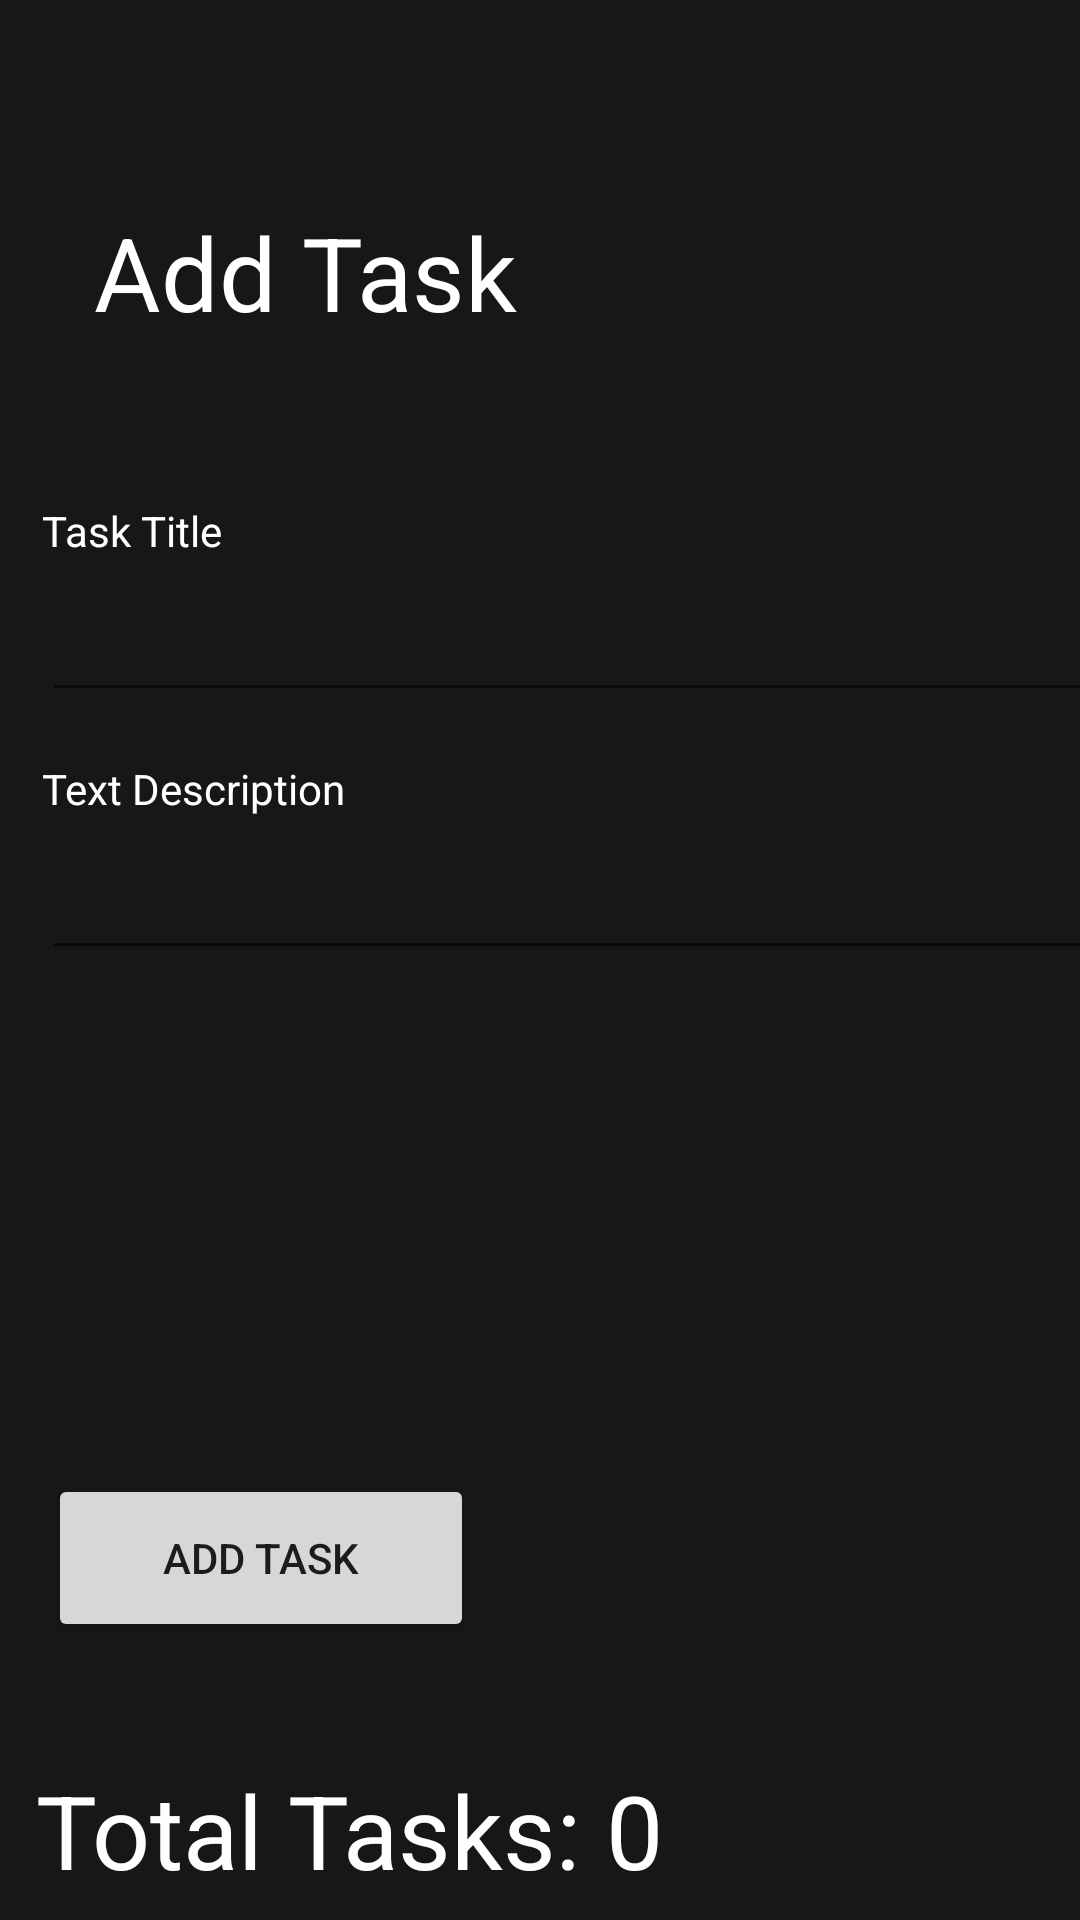

Reconstruct the res/layout file that produces this screen, plus the resources it refers to.
<!-- AndroidManifest.xml: application theme Theme.Taskmaster -->
<!-- res/layout/activity_add_task.xml -->
<?xml version="1.0" encoding="utf-8"?>
<androidx.constraintlayout.widget.ConstraintLayout xmlns:android="http://schemas.android.com/apk/res/android"
    xmlns:app="http://schemas.android.com/apk/res-auto"
    xmlns:tools="http://schemas.android.com/tools"
    android:layout_width="match_parent"
    android:layout_height="match_parent"
    android:background="#171717"
    tools:context=".activities.AddTask"
    tools:visibility="visible">

    <EditText
        android:id="@+id/taskBodyInput"
        android:layout_width="365dp"
        android:layout_height="50dp"
        android:layout_marginStart="14dp"
        android:layout_marginTop="1dp"
        android:autofillHints=""
        android:ems="10"
        android:inputType="textPersonName"
        android:textColor="#FFFFFF"
        app:layout_constraintStart_toStartOf="parent"
        app:layout_constraintTop_toBottomOf="@+id/textDescriptionLabel" />

    <TextView
        android:id="@+id/textView"
        android:layout_width="wrap_content"
        android:layout_height="wrap_content"
        android:layout_marginStart="48dp"
        android:layout_marginTop="68dp"
        android:layout_marginEnd="204dp"
        android:text="@string/add_task"
        android:textColor="#FFFFFF"
        android:textSize="34sp"
        app:layout_constraintEnd_toEndOf="parent"
        app:layout_constraintStart_toStartOf="parent"
        app:layout_constraintTop_toTopOf="parent" />

    <EditText
        android:id="@+id/taskTitleInput"
        android:layout_width="365dp"
        android:layout_height="50dp"
        android:layout_marginStart="14dp"
        android:layout_marginTop="1dp"
        android:autofillHints=""
        android:ems="10"
        android:inputType="textPersonName"
        android:textColor="#FFFFFF"
        app:layout_constraintStart_toStartOf="parent"
        app:layout_constraintTop_toBottomOf="@+id/taskTitleLabel" />

    <Button
        android:id="@+id/addTaskB"
        android:layout_width="142dp"
        android:layout_height="56dp"
        android:layout_marginStart="16dp"
        android:layout_marginTop="168dp"
        android:text="@string/add_task_button"
        app:layout_constraintStart_toStartOf="parent"
        app:layout_constraintTop_toBottomOf="@+id/taskBodyInput" />

    <TextView
        android:id="@+id/totalTaskView"
        android:layout_width="310dp"
        android:layout_height="70dp"
        android:layout_marginStart="12dp"
        android:layout_marginTop="40dp"
        android:text="@string/total_tasks_0"
        android:textColor="#FFFFFF"
        android:textSize="34sp"
        app:layout_constraintStart_toStartOf="parent"
        app:layout_constraintTop_toBottomOf="@+id/addTaskB" />

    <TextView
        android:id="@+id/taskTitleLabel"
        android:layout_width="wrap_content"
        android:layout_height="wrap_content"
        android:layout_marginStart="14dp"
        android:layout_marginTop="54dp"
        android:labelFor="@id/taskTitleInput"
        android:text="@string/task_title"
        android:textColor="#FFFFFF"
        app:layout_constraintStart_toStartOf="parent"
        app:layout_constraintTop_toBottomOf="@+id/textView" />

    <TextView
        android:id="@+id/textDescriptionLabel"
        android:layout_width="wrap_content"
        android:layout_height="wrap_content"
        android:layout_marginStart="14dp"
        android:layout_marginTop="16dp"
        android:labelFor="@id/taskBodyInput"
        android:text="@string/text_description"
        android:textColor="#FFFFFF"
        app:layout_constraintStart_toStartOf="parent"
        app:layout_constraintTop_toBottomOf="@+id/taskTitleInput" />

    <Spinner
        android:id="@+id/taskStateSpinner"
        android:layout_width="391dp"
        android:layout_height="wrap_content"
        android:layout_marginStart="1dp"
        android:layout_marginTop="47dp"
        android:background="@color/white"
        app:layout_constraintStart_toStartOf="parent"
        app:layout_constraintTop_toBottomOf="@+id/taskBodyInput" />

    <Spinner
        android:id="@+id/taskTeamSpinner"
        android:layout_width="391dp"
        android:layout_height="wrap_content"
        android:layout_marginStart="1dp"
        android:layout_marginTop="100dp"
        android:background="@color/white"
        app:layout_constraintStart_toStartOf="parent"
        app:layout_constraintTop_toBottomOf="@+id/taskBodyInput" />

</androidx.constraintlayout.widget.ConstraintLayout>
<!-- resources referenced by this layout -->
<resources>
  <string name="add_task">Add Task</string>
  <string name="add_task_button">ADD TASK</string>
  <string name="task_title">Task Title</string>
  <string name="text_description">Text Description</string>
  <string name="total_tasks_0">Total Tasks: 0</string>
  <style name="Theme.Taskmaster" parent="Theme.MaterialComponents.DayNight.DarkActionBar">
          
          <item name="colorPrimary">#3F51B5</item>
          <item name="colorPrimaryVariant">#673AB7</item>
          <item name="colorOnPrimary">#FFFFFF</item>
          
          <item name="colorSecondary">@color/teal_200</item>
          <item name="colorSecondaryVariant">@color/teal_700</item>
          <item name="colorOnSecondary">@color/white</item>
          
          <item name="android:statusBarColor" tools:targetApi="l">#1F36B4</item>
          
      </style>
  <!-- not gathered from this repository: default colours our renderer supplied (Android Studio template values) -->
  <color name="teal_200">#FF03DAC5</color>
  <color name="teal_700">#FF018786</color>
  <color name="white">#FFFFFFFF</color>
</resources>
